Image classification data set "Combined_Dataset" (alexandradina40/Fruits_classifier on GitHub). Class labels (6): apple Granny Smith, apple red, banana, nectarine, orange, strawberry.

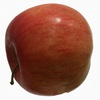
Label: apple red

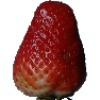
Label: strawberry

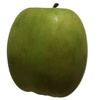
Label: apple Granny Smith

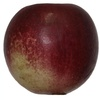
Label: nectarine

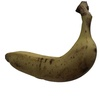
Label: banana

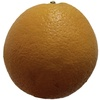
Label: orange
